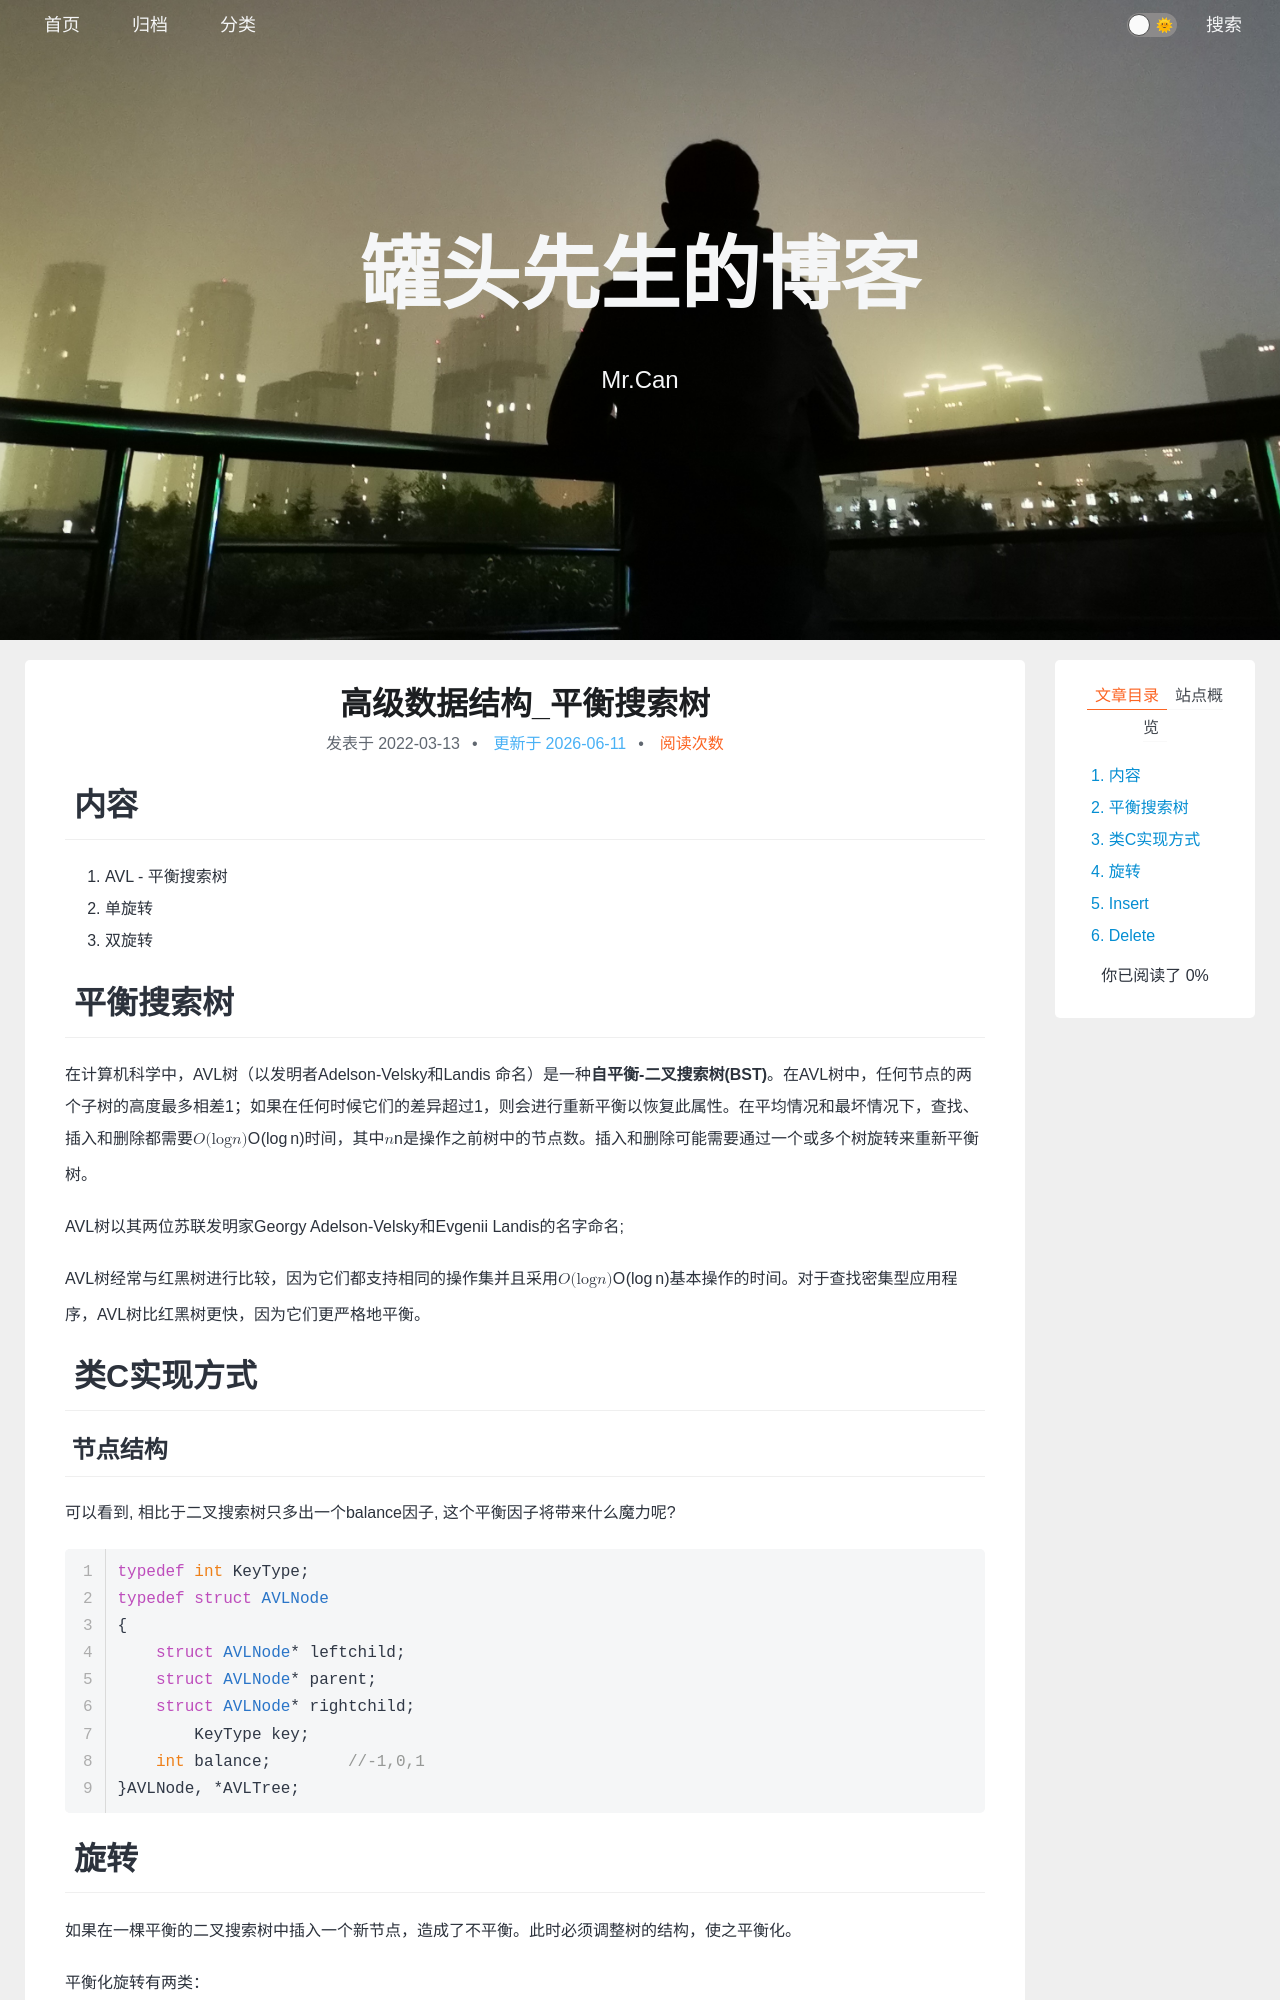

repository: xing-cg/xing-cg.github.io · page: 高级数据结构/高级数据结构_平衡搜索树/index.html · generator: jekyll

---
title: 高级数据结构_平衡搜索树
categories:
  - - 高级数据结构
    - 树
tags: 
date: 2022/3/13
updated: 
comments: 
published:
---

# 内容

1. AVL - 平衡搜索树
2. 单旋转
3. 双旋转

# 平衡搜索树

在计算机科学中，AVL树（以发明者Adelson-Velsky和Landis 命名）是一种**自平衡-二叉搜索树(BST)**。在AVL树中，任何节点的两个子树的高度最多相差1；如果在任何时候它们的差异超过1，则会进行重新平衡以恢复此属性。在平均情况和最坏情况下，查找、插入和删除都需要$O(\log n)$时间，其中$n$是操作之前树中的节点数。插入和删除可能需要通过一个或多个树旋转来重新平衡树。

AVL树以其两位苏联发明家Georgy Adelson-Velsky和Evgenii Landis的名字命名;

AVL树经常与红黑树进行比较，因为它们都支持相同的操作集并且采用$O(\log n)$基本操作的时间。对于查找密集型应用程序，AVL树比红黑树更快，因为它们更严格地平衡。

# 类C实现方式

## 节点结构

可以看到, 相比于二叉搜索树只多出一个balance因子, 这个平衡因子将带来什么魔力呢?

```c++
typedef int KeyType;
typedef struct AVLNode
{
    struct AVLNode* leftchild;
    struct AVLNode* parent;
    struct AVLNode* rightchild;
	KeyType key;
    int balance;	//-1,0,1
}AVLNode, *AVLTree;
```

# 旋转

如果在一棵平衡的二叉搜索树中插入一个新节点，造成了不平衡。此时必须调整树的结构，使之平衡化。

平衡化旋转有两类：

1. 单旋转（左旋和右旋）
2. 双旋转（左平衡和右平衡）

* 每插入一个新节点时，AVL树中相关节点的平衡状态会发生改变。因此，在插入一个新节点后，需要从插入位置沿通向根的路径回溯，检查各结点的平衡因子（左、右子树的高度差）。
  * 如果在某一节点发现高度不平衡，停止回溯。
  * 从发生不平衡的节点起，沿刚才回溯的路径取直接下两层的节点。
  * 如果这三个节点处于一条直线上，则采用单旋转进行平衡化。单旋转可按其方向分为左单旋转和右单旋转，其中一个是另一个的镜像，其方向与不平衡的形状相关。
  * 如果这三个节点处于一条折线上，则采用双旋转进行平衡化。双旋转分为先左后右和先右后左两类。

## 单旋转

| 要达到平衡需要的旋转操作 | 例子                                                         | 原因                        |
| ------------------------ | ------------------------------------------------------------ | --------------------------- |
| 右单旋转(顺时针)         | ![image-20220314155058162](../../images/高级数据结构_平衡搜索树/image-20220314155058162.png) | 左孩子的左子树高 - 左左旋转 |
| 左单旋转(逆时针)         | ![image-20220314155134839](../../images/高级数据结构_平衡搜索树/image-20220314155134839.png) | 右孩子的右子树高 - 右右旋转 |
